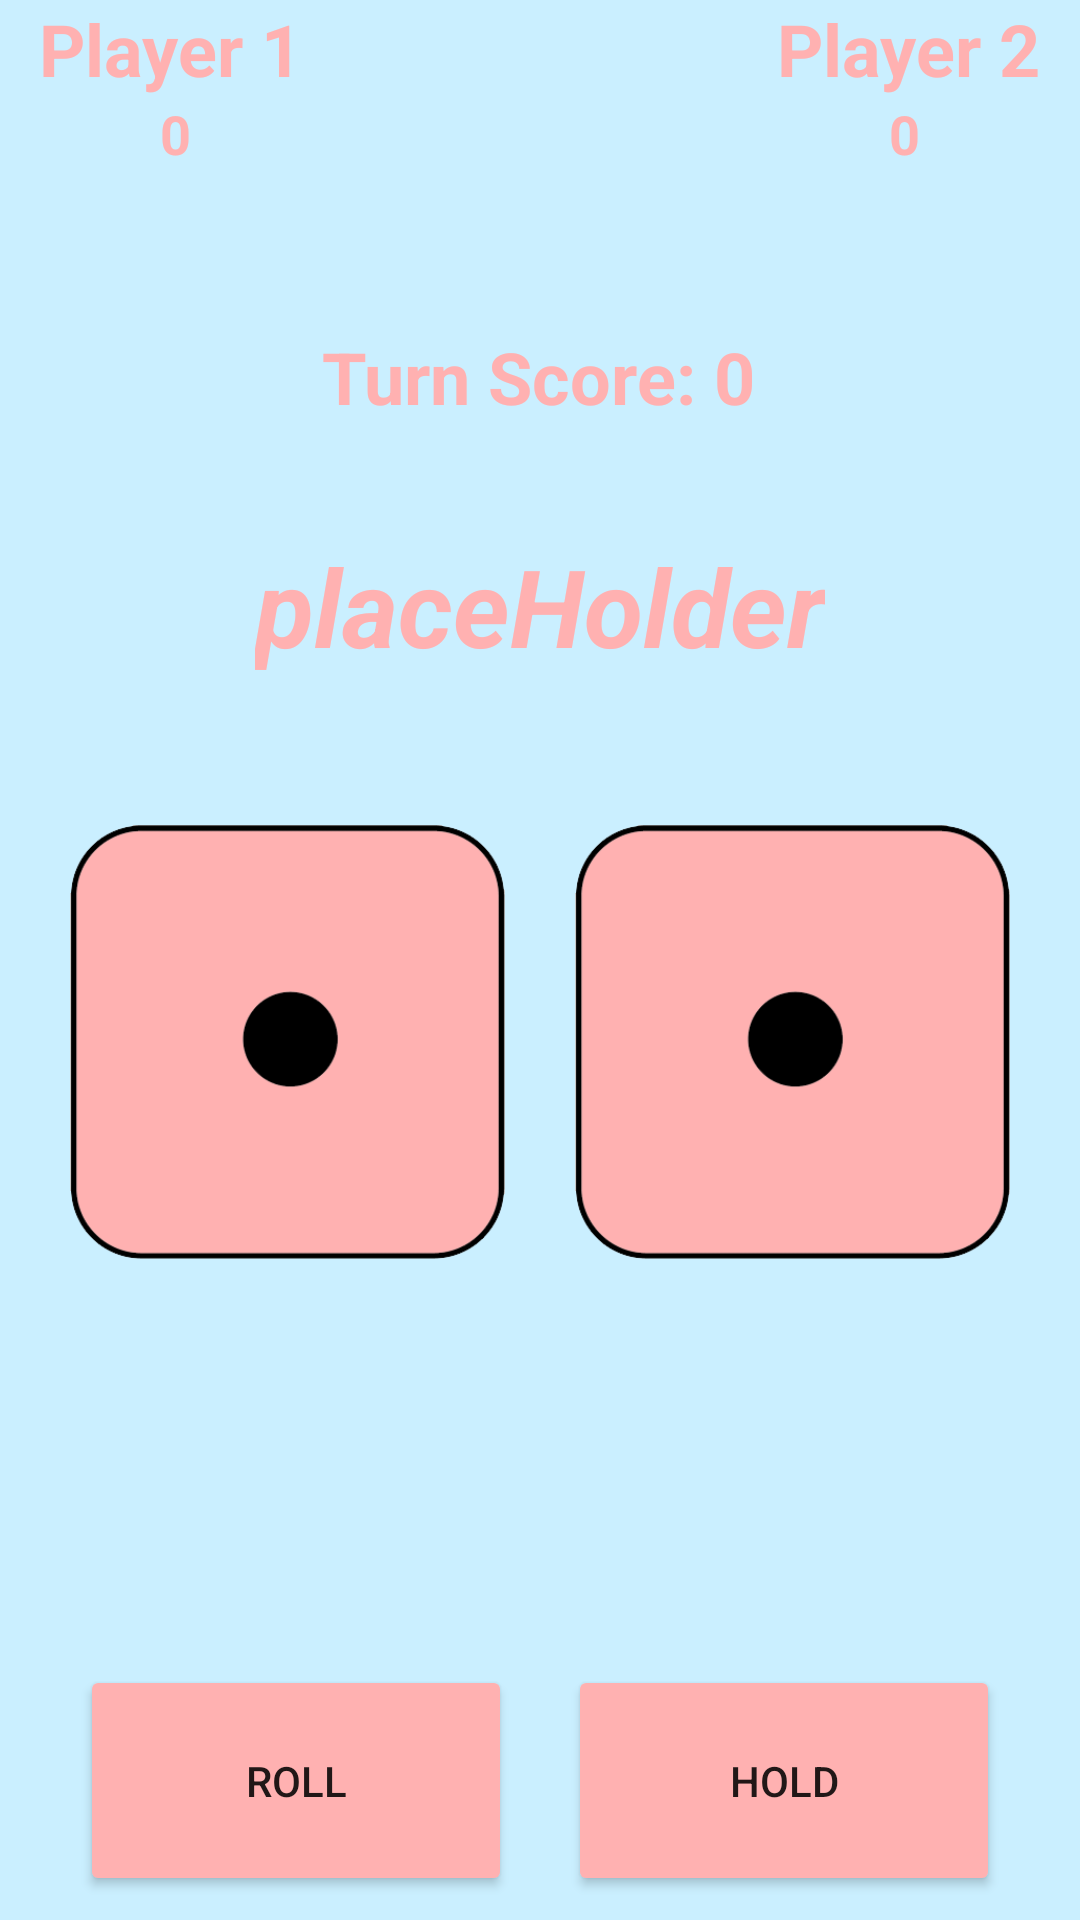

This screen was rendered from an Android layout file. Write that file and the resources it references.
<!-- AndroidManifest.xml: activity theme Theme.TwoDicePig.Fullscreen -->
<!-- res/layout/activity_game.xml -->
<?xml version="1.0" encoding="utf-8"?>
<FrameLayout xmlns:android="http://schemas.android.com/apk/res/android"
    xmlns:app="http://schemas.android.com/apk/res-auto"
    xmlns:tools="http://schemas.android.com/tools"
    android:layout_width="match_parent"
    android:layout_height="match_parent"
    android:theme="@style/ThemeOverlay.TwoDicePig.FullscreenContainer"
    tools:context=".GameActivity">

    
    <TextView
        android:id="@+id/fullscreen_content"
        android:layout_width="match_parent"
        android:layout_height="match_parent"
        android:gravity="center"
        android:keepScreenOn="true"
        android:text="@string/dummy_content"
        android:textColor="?attr/fullscreenTextColor"
        android:textSize="50sp"
        android:textStyle="bold" />

    
    <androidx.constraintlayout.widget.ConstraintLayout
        android:id="@+id/frameLayout"
        android:layout_width="match_parent"
        android:layout_height="match_parent"
        android:background="#CAEFFF"
        android:fitsSystemWindows="true">

        <LinearLayout
            android:id="@+id/linearLayout"
            android:layout_width="101dp"
            android:layout_height="87dp"
            android:orientation="vertical"
            app:layout_constraintEnd_toEndOf="parent"
            app:layout_constraintHorizontal_bias="0.5"
            app:layout_constraintHorizontal_chainStyle="spread"
            app:layout_constraintStart_toEndOf="@+id/linearLayout2"
            app:layout_constraintTop_toTopOf="parent">

            <TextView
                android:id="@+id/player2Name"
                android:layout_width="wrap_content"
                android:layout_height="wrap_content"
                android:layout_gravity="start"
                android:layout_marginEnd="8dp"
                android:text="@string/player_2"
                android:textColor="#FFB1B1"
                android:textSize="24sp"
                android:textStyle="bold" />

            <TextView
                android:id="@+id/player2Score"
                android:layout_width="wrap_content"
                android:layout_height="wrap_content"
                android:layout_gravity="center_horizontal"
                android:layout_marginEnd="8dp"
                android:text="@string/_0"
                android:textColor="#FFB1B1"
                android:textSize="18sp"
                android:textStyle="bold" />
        </LinearLayout>

        <LinearLayout
            android:id="@+id/fullscreen_content_controls"
            android:layout_width="0dp"
            android:layout_height="wrap_content"
            android:orientation="horizontal"
            app:layout_constraintBottom_toBottomOf="parent"
            app:layout_constraintEnd_toEndOf="parent"
            app:layout_constraintStart_toStartOf="parent"
            app:layout_constraintTop_toBottomOf="parent" />

        <Button
            android:id="@+id/rollButton"
            android:layout_width="144dp"
            android:layout_height="77dp"
            android:layout_marginStart="8dp"
            android:layout_marginBottom="8dp"
            android:backgroundTint="#FFB1B1"
            android:text="@string/roll"
            app:layout_constraintBottom_toBottomOf="parent"
            app:layout_constraintEnd_toStartOf="@+id/holdButton"
            app:layout_constraintHorizontal_bias="0.5"
            app:layout_constraintStart_toStartOf="parent" />

        <Button
            android:id="@+id/holdButton"
            android:layout_width="144dp"
            android:layout_height="77dp"
            android:layout_marginEnd="8dp"
            android:layout_marginBottom="8dp"
            android:backgroundTint="#FFB1B1"
            android:text="@string/hold"
            app:layout_constraintBottom_toBottomOf="parent"
            app:layout_constraintEnd_toEndOf="parent"
            app:layout_constraintHorizontal_bias="0.5"
            app:layout_constraintStart_toEndOf="@+id/rollButton" />

        <TextView
            android:id="@+id/currentPlayer"
            android:layout_width="wrap_content"
            android:layout_height="wrap_content"
            android:text="@string/placeholder"
            android:textColor="#FFB1B1"
            android:textSize="36sp"
            android:textStyle="bold|italic"
            app:layout_constraintBottom_toBottomOf="parent"
            app:layout_constraintEnd_toEndOf="parent"
            app:layout_constraintStart_toStartOf="parent"
            app:layout_constraintTop_toTopOf="parent"
            app:layout_constraintVertical_bias="0.3" />

        <LinearLayout
            android:id="@+id/linearLayout2"
            android:layout_width="101dp"
            android:layout_height="87dp"
            android:orientation="vertical"
            app:layout_constraintEnd_toStartOf="@+id/linearLayout"
            app:layout_constraintHorizontal_bias=".8"
            app:layout_constraintHorizontal_chainStyle="spread_inside"
            app:layout_constraintStart_toStartOf="parent"
            app:layout_constraintTop_toTopOf="parent">

            <TextView
                android:id="@+id/player1Name"
                android:layout_width="wrap_content"
                android:layout_height="wrap_content"
                android:layout_gravity="end"
                android:layout_marginStart="8dp"
                android:text="@string/player_1"
                android:textColor="#FFB1B1"
                android:textSize="24sp"
                android:textStyle="bold" />

            <TextView
                android:id="@+id/player1Score"
                android:layout_width="wrap_content"
                android:layout_height="wrap_content"
                android:layout_gravity="center_horizontal"
                android:layout_marginStart="8dp"
                android:text="@string/_0"
                android:textColor="#FFB1B1"
                android:textSize="18sp"
                android:textStyle="bold" />
        </LinearLayout>

        <ImageView
            android:id="@+id/dice1Image"
            android:layout_width="145dp"
            android:layout_height="145dp"
            android:layout_marginTop="49dp"
            android:contentDescription="@string/dice_1_image"
            app:layout_constraintEnd_toStartOf="@+id/dice2Image"
            app:layout_constraintHorizontal_bias="0.5"
            app:layout_constraintStart_toStartOf="parent"
            app:layout_constraintTop_toBottomOf="@+id/currentPlayer"
            app:srcCompat="@drawable/diceone" />

        <ImageView
            android:id="@+id/dice2Image"
            android:layout_width="145dp"
            android:layout_height="145dp"
            android:layout_marginTop="49dp"
            android:contentDescription="@string/dice2image"
            app:layout_constraintEnd_toEndOf="parent"
            app:layout_constraintHorizontal_bias="0.5"
            app:layout_constraintStart_toEndOf="@+id/dice1Image"
            app:layout_constraintTop_toBottomOf="@+id/currentPlayer"
            app:srcCompat="@drawable/diceone" />

        <TextView
            android:id="@+id/turnScore"
            android:layout_width="wrap_content"
            android:layout_height="wrap_content"
            android:layout_marginBottom="36dp"
            android:text="@string/turn_score_0"
            android:textColor="#FFB1B1"
            android:textSize="24sp"
            android:textStyle="bold"
            app:layout_constraintBottom_toTopOf="@+id/currentPlayer"
            app:layout_constraintEnd_toEndOf="parent"
            app:layout_constraintHorizontal_bias="0.497"
            app:layout_constraintStart_toStartOf="parent" />

    </androidx.constraintlayout.widget.ConstraintLayout>

</FrameLayout>
<!-- resources referenced by this layout -->
<resources>
  <!-- drawable diceone: png bitmap (drawable, 9159 bytes) -->
  <string name="_0">0</string>
  <string name="dice2image">dice2Image</string>
  <string name="dice_1_image">Dice 1 image</string>
  <string name="dummy_content">DUMMY\nCONTENT</string>
  <string name="hold">Hold</string>
  <string name="placeholder">placeHolder</string>
  <string name="player_1">Player 1</string>
  <string name="player_2">Player 2</string>
  <string name="roll">Roll</string>
  <string name="turn_score_0">Turn Score: 0</string>
  <style name="ThemeOverlay.TwoDicePig.FullscreenContainer" parent="">
          <item name="fullscreenBackgroundColor">@color/light_blue_600</item>
          <item name="fullscreenTextColor">@color/light_blue_A200</item>
      </style>
  <style name="Theme.TwoDicePig.Fullscreen" parent="Theme.TwoDicePig">
          <item name="android:actionBarStyle">@style/Widget.Theme.TwoDicePig.ActionBar.Fullscreen
          </item>
          <item name="android:windowActionBarOverlay">true</item>
          <item name="android:windowBackground">@null</item>
      </style>
  <style name="Theme.TwoDicePig" parent="Theme.MaterialComponents.DayNight.DarkActionBar">
          
          <item name="colorPrimary">@color/purple_500</item>
          <item name="colorPrimaryVariant">@color/purple_700</item>
          <item name="colorOnPrimary">@color/white</item>
          
          <item name="colorSecondary">@color/teal_200</item>
          <item name="colorSecondaryVariant">@color/teal_700</item>
          <item name="colorOnSecondary">@color/black</item>
          
          <item name="android:statusBarColor" tools:targetApi="l">?attr/colorPrimaryVariant</item>
          
      </style>
  <style name="Widget.Theme.TwoDicePig.ActionBar.Fullscreen" parent="Widget.AppCompat.ActionBar">
          <item name="android:background">@color/black_overlay</item>
      </style>
  <!-- not gathered from this repository: default colours our renderer supplied (Android Studio template values) -->
  <color name="purple_500">#FF6200EE</color>
  <color name="purple_700">#FF3700B3</color>
  <color name="teal_200">#FF03DAC5</color>
  <color name="teal_700">#FF018786</color>
  <color name="black">#FF000000</color>
  <color name="white">#FFFFFFFF</color>
</resources>
